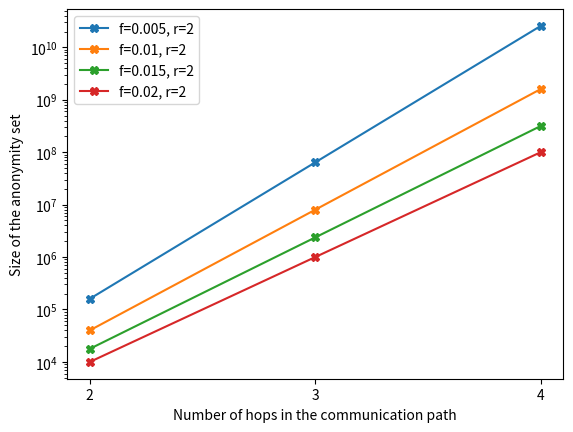

This figure's Python source: (Note: this script raises an exception after producing the figure.)
import numpy as np
import matplotlib.pyplot as plt
import math

r = [2,3] #number of copies sent
n = 1.3e09 #number of users
k_vals = [2,3,4] #number of hops in the communication path
f_vals = [0.005, 0.01, 0.015, 0.02] #fractions of malicious users who collude with the aggregator

#size of the anonymity set = (r/f)**k

plot_1 = [int((r[0]/f_vals[0])**k) for k in k_vals]
plot_2 = [int((r[0]/f_vals[1])**k) for k in k_vals]
plot_3 = [int((r[0]/f_vals[2])**k) for k in k_vals]
plot_4 = [int((r[0]/f_vals[3])**k) for k in k_vals]

# plot_5 = [int((r[1]/f_vals[0])**k) for k in k_vals]
# plot_6 = [int((r[1]/f_vals[1])**k) for k in k_vals]
# plot_7 = [int((r[1]/f_vals[2])**k) for k in k_vals]
# plot_8 = [int((r[1]/f_vals[3])**k) for k in k_vals]


plt.plot(k_vals, plot_1, label = "f=0.005, r=2", color='tab:blue', marker="X")
plt.plot(k_vals, plot_2, label = "f=0.01, r=2", color='tab:orange', marker="X")
plt.plot(k_vals, plot_3, label = "f=0.015, r=2", color='tab:green', marker="X")
plt.plot(k_vals, plot_4, label = "f=0.02, r=2", color='tab:red', marker="X")

# plt.plot(k_vals, plot_5, label = "f=0.005, r=3", color='tab:blue')
# plt.plot(k_vals, plot_6, label = "f=0.01, r=3", color='tab:orange')
# plt.plot(k_vals, plot_7, label = "f=0.015, r=3", color='tab:green')
# plt.plot(k_vals, plot_8, label = "f=0.02, r=3", color='tab:red')

plt.yscale('log')
plt.xticks([2,3,4])

plt.xlabel('Number of hops in the communication path')
plt.ylabel('Size of the anonymity set')
#plt.title('Size of the anonymity set')
plt.legend()
plt.savefig('../graphs/users/Anonymity_set.eps', format='eps')
